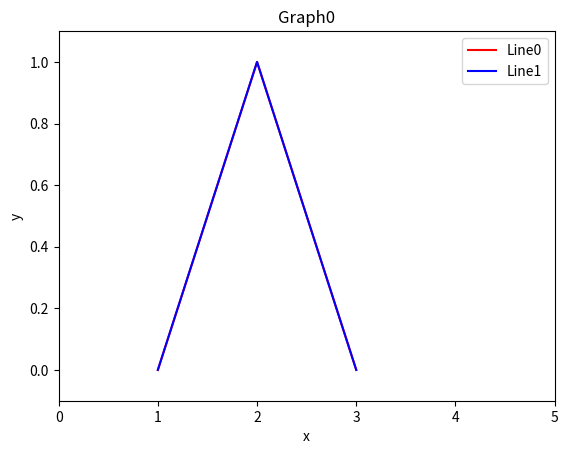

Here is the Python script that generated this plot:
from matplotlib import pyplot as plt

class Line:

    def __init__(self,x:list=[],y:list=[],label:str=None,color:str=None,marker:str=None,linestyle:str=None,linewidth:float=None,markersize:float=None):
        self.x:list=x
        self.y:list=y
        self.label:str=label
        self.color:str=color
        self.marker:str=marker
        self.linestyle:str=linestyle
        self.linewidth:float=linewidth
        self.markersize:float=markersize

class Lines:

    lns:list=[]

    def AddLine(self,x:list=[],y:list=[],label:str=None,color:str=None,marker:str=None,linestyle:str=None,linewidth:float=None,markersize:float=None):
        self.lns.append(Line(x=x,y=y,label=label,color=color,marker=marker,linestyle=linestyle,linewidth=linewidth,markersize=markersize))

def CreateGraph(lns:list=[],xlim_l:float=None,xlim_r:float=None,ylim_d:float=None,ylim_u:float=None,xlabel:str=None,ylabel:str=None,title:str=None,xticks_ticks:list=None,xticks_labels:list=None,yticks_ticks:list=None,yticks_labels:list=None,withLegend:bool=False,legendLoc:str=None):

    for i in range(len(lns)):
        plt.plot(lns[i].x,lns[i].y,label=lns[i].label,color=lns[i].color,marker=lns[i].marker,linestyle=lns[i].linestyle,linewidth=lns[i].linewidth,markersize=lns[i].markersize)

    plt.xlim(xlim_l,xlim_r)
    plt.ylim(ylim_d,ylim_u)
    plt.xlabel(xlabel)
    plt.ylabel(ylabel)
    plt.title(title)
    plt.xticks(ticks=xticks_ticks,labels=xticks_labels)
    plt.yticks(ticks=yticks_ticks,labels=yticks_labels)

    if withLegend==True:
        plt.legend(loc=legendLoc)

    plt.show()

if __name__=="__main__":

    graphSample=Lines()
    graphSample.AddLine(x=[1,2,3],y=[0,1,0],label="Line0",color="Red")
    graphSample.AddLine(x=[1,2,3],y=[0,1,0],label="Line1",color="Blue")

    CreateGraph(lns=graphSample.lns,xlim_l=0,xlim_r=5,ylim_d=-0.1,ylim_u=1.1,xlabel="x",ylabel="y",title="Graph0",withLegend=True,legendLoc="upper right")